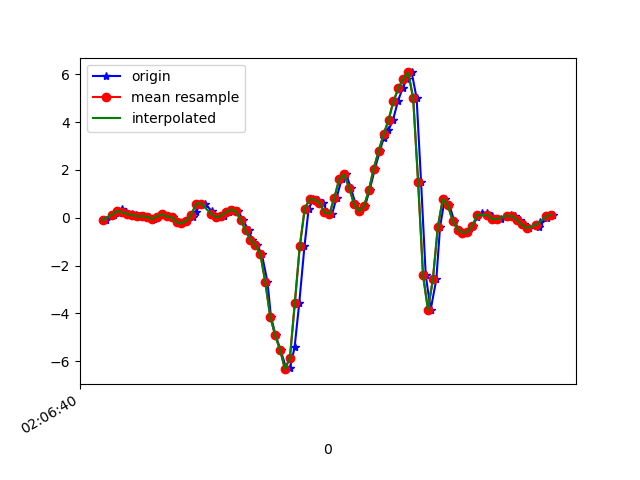

The file beside this chart, header and first rows:
1617847600716, 543244337879434, -0.0897164, -0.29497, 0.067292154
1617847600746, 543244356905658, 0.129, 0.04345, -0.01579
1617847600765, 543244375931882, 0.2157, -0.2498, -0.01456
1617847600779, 543244394958090, 0.366, 0.06178, -0.05732
1617847600794, 543244413984330, 0.223, -0.2204, 0.01354
1617847600819, 543244433014378, 0.151, -0.1813, 0.01598
1617847600837, 543244452038618, 0.1155, -0.1178, 0.04774
1617847600851, 543244471062874, 0.05567, -0.2705, 0.05385
1617847600869, 543244490087098, 0.06911, -0.06528, -0.01579
1617847600888, 543244509136122, 0.03857, -0.3817, 0.00254
1617847600910, 543244528160378, -0.04818, -0.2143, -0.08176
1617847600926, 543244547158586, 0.0459, 0.07399, -0.09642
1617847600945, 543244566205946, 0.1424, -0.3817, -0.06343
1617847600967, 543244585228474, 0.05078, 0.04345, -0.1502
1617847600985, 543244604251034, 0.03734, 0.2426, -0.06954
1617847601003, 543244623273594, -0.1862, -0.119, -0.04266
1617847601022, 543244642332122, -0.2351, 0.4601, -0.04389
1617847601041, 543244661355258, -0.1349, 0.2365, 0.04652
1617847601065, 543244680378394, 0.01291, 0.2243, 0.01109
1617847601079, 543244699426330, 0.2402, 0.5578, -0.1172
1617847601098, 543244718449466, 0.5932, 0.6983, -0.3212
1617847601117, 543244737472154, 0.592, 0.6641, -0.5326
1617847601142, 543244756495322, 0.2744, 0.5847, -0.6682
1617847601155, 543244775543258, 0.05689, 0.5321, -0.7403
1617847601174, 543244794566362, 0.02024, 0.5334, -0.772
1617847601193, 543244813589530, 0.07033, 0.5725, -0.8209
1617847601213, 543244832629274, 0.223, 0.6274, -0.8869
1617847601231, 543244851652058, 0.3403, 0.7007, -0.9541
1617847601250, 543244870674842, 0.2731, 0.724, -0.9919
1617847601269, 543244889722458, -0.08605, 0.7081, -0.981
1617847601293, 543244908745306, -0.5332, 0.6665, -0.9235
1617847601307, 543244927768090, -0.9168, 0.5578, -0.6682
1617847601326, 543244946786778, -1.156, 0.06666, -0.2528
1617847601346, 543244965809434, -1.519, -0.8619, 0.198
1617847601369, 543244984856922, -2.682, -2.167, 0.8516
1617847601383, 543245003879578, -4.134, -3.924, 1.367
1617847601402, 543245022902298, -4.914, -5.49, 1.563
1617847601422, 543245041952090, -5.529, -6.701, 1.332
1617847601446, 543245060974810, -6.333, -7.713, 0.501
1617847601460, 543245079997530, -6.3, -8.335, -0.6499
1617847601479, 543245099020314, -5.415, -8.317, -1.672
1617847601498, 543245118043034, -3.556, -7.872, -2.333
1617847601519, 543245137090010, -1.201, -7.302, -2.414
1617847601536, 543245156112666, 0.3709, -6.688, -2.208
1617847601555, 543245175135450, 0.7716, -6.032, -1.999
1617847601574, 543245194183002, 0.7569, -5.3, -1.62
1617847601595, 543245213205722, 0.6226, -4.393, -1.175
1617847601612, 543245232228442, 0.2218, -3.206, -0.8124
1617847601631, 543245251251290, 0.1485, -1.682, -0.6169
1617847601649, 543245270274138, 0.8278, -0.1337, -0.3029
1617847601670, 543245289321562, 1.607, 0.9133, 0.05263
1617847601688, 543245308344282, 1.81, 1.439, 0.286
1617847601707, 543245327367002, 1.26, 1.859, 0.3984
1617847601726, 543245346408922, 0.5761, 2.418, 0.5548
1617847601745, 543245365431514, 0.2829, 2.996, 0.7441
1617847601764, 543245384453978, 0.4735, 3.439, 0.8321
1617847601783, 543245403476698, 1.141, 3.875, 0.8333
1617847601805, 543245422524122, 2.057, 4.379, 0.716
1617847601825, 543245441541850, 2.789, 4.864, 0.5034
1617847601840, 543245460564314, 3.332, 5.281, 0.3116
1617847601859, 543245479611610, 3.646, 5.784, 0.09417
... 35 more rows
